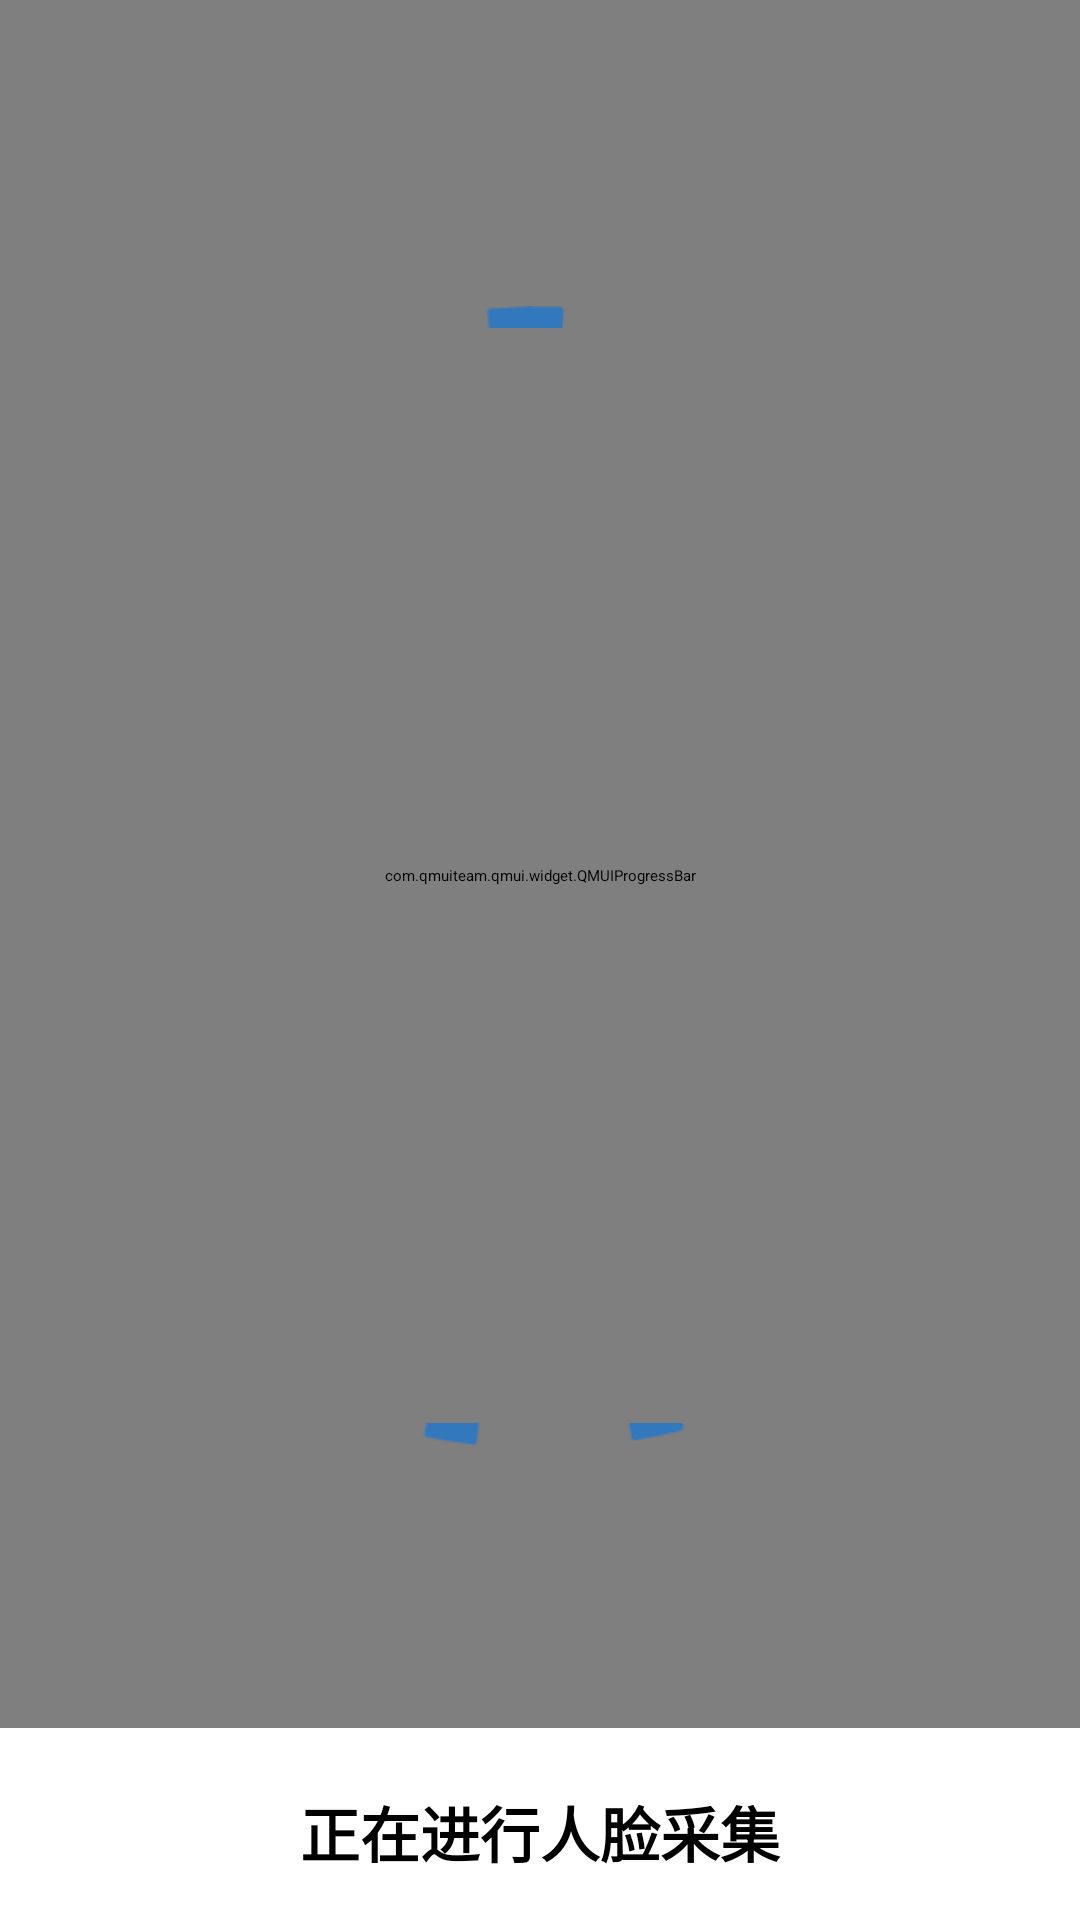

Layout XML and referenced resources for this Android screen:
<!-- AndroidManifest.xml: application theme AppTheme -->
<!-- res/layout/activity_face_collect.xml -->
<?xml version="1.0" encoding="utf-8"?>
<FrameLayout xmlns:android="http://schemas.android.com/apk/res/android"
    xmlns:app="http://schemas.android.com/apk/res-auto"
    android:layout_width="match_parent"
    android:layout_height="match_parent">

    <RelativeLayout
        android:id="@+id/preview_layout"
        android:layout_width="match_parent"
        android:layout_height="576dp">

        <FrameLayout
            android:layout_width="match_parent"
            android:layout_height="match_parent"
            android:layout_centerInParent="true">

            <com.example.actmanagersysandroid.view.AutoFitTextureView
                android:id="@+id/texture_view"
                android:layout_width="wrap_content"
                android:layout_height="wrap_content" />

            <SurfaceView
                android:id="@+id/surfaceview"
                android:layout_width="match_parent"
                android:layout_height="match_parent" />

        </FrameLayout>

        <FrameLayout
            android:layout_width="match_parent"
            android:layout_height="match_parent">



            <ImageView
                android:id="@+id/iv_outter"
                android:scaleType="centerInside"
                android:layout_width="380dp"
                android:layout_height="380dp"
                android:layout_gravity="center"
                android:src="@drawable/face_circle_outter"
                android:layout_marginTop="4dp"/>

            <ImageView
                android:id="@+id/iv_inner"
                android:scaleType="centerInside"
                android:layout_width="330dp"
                android:layout_height="330dp"
                android:layout_gravity="center"
                android:layout_marginTop="5dp"

                />


            <ImageView
                android:layout_width="wrap_content"
                android:layout_height="wrap_content"
                android:layout_gravity="center"
                android:layout_marginTop="6dp"
                android:src="@drawable/face_solid_line"/>

            <com.qmuiteam.qmui.widget.QMUIProgressBar
                android:id="@+id/circleProgressBar"
                android:layout_width="365dp"
                android:layout_height="365dp"
                android:layout_gravity="center"
                android:layout_marginTop="4dp"
                android:textColor="?attr/qmui_config_color_gray_4"
                android:textSize="22sp"
                app:qmui_background_color="?attr/qmui_config_color_gray_8"
                app:qmui_progress_color="@color/app_color_theme_4"
                app:qmui_skin_background="?attr/app_skin_progress_bar_bg_color"
                app:qmui_skin_progress_color="?attr/app_skin_progress_bar_progress_color"
                app:qmui_skin_text_color="?attr/app_skin_progress_bar_text_color"
                app:qmui_stroke_width="18dp"
                app:qmui_type="type_circle" />

        </FrameLayout>

    </RelativeLayout>

    <androidx.constraintlayout.widget.ConstraintLayout
        android:layout_width="match_parent"
        android:layout_height="match_parent"
        android:layout_marginTop="576dp">

        <TextView
            android:id="@+id/tv_res"
            android:layout_width="match_parent"
            android:gravity="center"
            android:layout_height="wrap_content"
            android:layout_marginTop="20dp"
            android:text="正在进行人脸采集"
            android:textColor="@android:color/black"
            android:textSize="20dp"
            android:textStyle="bold"
            app:layout_constraintEnd_toEndOf="parent"
            app:layout_constraintStart_toStartOf="parent"
            app:layout_constraintTop_toTopOf="parent" />

        <TextView
            android:id="@+id/tv_tips"
            android:layout_width="350dp"
            android:layout_height="wrap_content"
            android:layout_marginTop="20dp"
            android:text="请保持面部在屏幕中心圆框区域内 3 秒"
            android:textColor="@android:color/black"
            android:textSize="20dp"
            android:textStyle="bold"
            app:layout_constraintEnd_toEndOf="parent"
            app:layout_constraintStart_toStartOf="parent"
            app:layout_constraintTop_toBottomOf="@id/tv_res" />

    </androidx.constraintlayout.widget.ConstraintLayout>

</FrameLayout>
<!-- resources referenced by this layout -->
<resources>
  <color name="app_color_theme_4">#9FD661</color>
  <style name="QDTextAppearanceListItemSmall">
          <item name="android:textColor">?attr/qmui_config_color_gray_4</item>
          <item name="android:textSize">16sp</item>
      </style>
  <style name="QDtextAppearanceListItem">
          <item name="android:textColor">?attr/qmui_config_color_black</item>
          <item name="android:textSize">18sp</item>
      </style>
  <style name="QDTopBar" parent="QMUI.TopBar">
          <item name="qmui_topbar_height">48dp</item>
          <item name="qmui_topbar_image_btn_height">48dp</item>
          <item name="qmui_topbar_title_bold">true</item>
          <item name="qmui_topbar_text_btn_bold">true</item>
      </style>
  <color name="app_color_blue">#00A8E1</color>
  <color name="app_color_description">@color/qmui_config_color_gray_5</color>
  <color name="app_color_blue_3">#EBF9FF</color>
  <color name="app_color_blue_pressed">#c000A8E1</color>
</resources>
